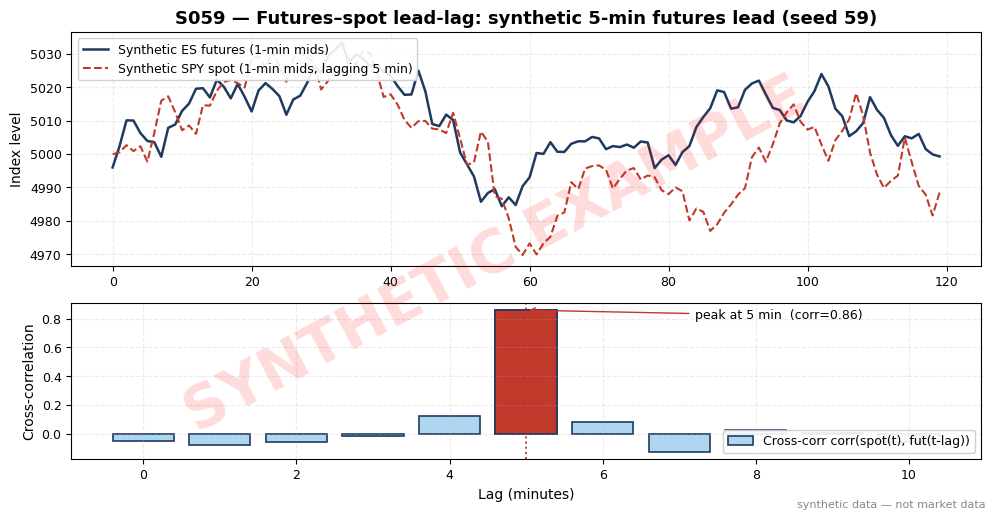

Recreate this plot in Python. (Note: this script raises an exception after producing the figure.)
import matplotlib
matplotlib.use("Agg")  # headless render on the Mac/VM
import matplotlib.pyplot as plt
import numpy as np

# ---- HOUSE STYLE (do not restyle) ----
plt.rcParams.update({
    "figure.figsize": (10, 5.2),
    "figure.dpi": 150,
    "savefig.dpi": 150,
    "font.family": "DejaVu Sans",
    "font.size": 10,
    "axes.titlesize": 13,
    "axes.titleweight": "bold",
    "axes.labelsize": 10,
    "axes.grid": True,
    "grid.alpha": 0.25,
    "grid.linestyle": "--",
    "xtick.labelsize": 9,
    "ytick.labelsize": 9,
    "legend.fontsize": 9,
    "legend.framealpha": 0.9,
})
PALETTE = {
    "price":   "#1f3a5f",  # dark navy — primary price/equity line
    "signal":  "#c0392b",  # red — signal / entries
    "signal2": "#8e44ad",  # purple — secondary signal
    "volume":  "#7f8c8d",  # grey — volume bars
    "band":    "#aed6f1",  # light blue — bands / fill
    "profit":  "#1e8449",  # green — profits / long
    "loss":    "#922b21",  # dark red — losses / short
    "zero":    "#2c3e50",  # baseline
}

# ---- SYNTHETIC DATA: futures lead spot by 5 minutes (seed 59) ----
rng = np.random.default_rng(59)
N, LEAD = 120, 5  # 120 one-minute bars; spot lags futures by 5 min
fut_ret = rng.normal(0, 0.0008, N)          # ES futures 1-min mid returns
spot_noise = rng.normal(0, 0.0005, N)
spot_ret = np.concatenate([np.zeros(LEAD), fut_ret[:N - LEAD]]) + spot_noise
fut_px = 5000 * np.exp(np.cumsum(fut_ret))
spot_px = 5000 * np.exp(np.cumsum(spot_ret))
tmin = np.arange(N)

# Cross-correlation of spot(t) vs futures(t - lag): peak expected at lag = 5 min
lags = np.arange(0, 11)
ccf = np.array([np.corrcoef(spot_ret[l:], fut_ret[:N - l])[0, 1] for l in lags])
peak_lag = lags[np.argmax(ccf)]

# Lagged predictive regression: spot(t) = a + b * fut(t-5)  (example threshold demo)
x = fut_ret[:N - LEAD]
y = spot_ret[LEAD:]
b = np.cov(x, y, bias=True)[0, 1] / np.var(x)
a = y.mean() - b * x.mean()
r2 = (np.corrcoef(x, y)[0, 1]) ** 2
print(f"peak lag = {peak_lag} min; slope b={b:.4f}; intercept a={a:.7f}; R^2={r2:.4f}")
print("CCF by lag (min):", ", ".join(f"{l}:{c:.3f}" for l, c in zip(lags, ccf)))
print("first/last px: fut", f"{fut_px[0]:.2f} -> {fut_px[-1]:.2f}; spot", f"{spot_px[0]:.2f} -> {spot_px[-1]:.2f}")

fig, (ax1, ax2) = plt.subplots(2, 1, sharex=False, gridspec_kw={"height_ratios": [3, 2]})
ax1.plot(tmin, fut_px, color=PALETTE["price"], lw=1.8, label="Synthetic ES futures (1-min mids)")
ax1.plot(tmin, spot_px, color=PALETTE["signal"], lw=1.5, linestyle="--",
         label="Synthetic SPY spot (1-min mids, lagging 5 min)")
ax1.set_ylabel("Index level")
ax1.set_title("S059 — Futures–spot lead-lag: synthetic 5-min futures lead (seed 59)")
ax1.legend(loc="upper left")

ax2.bar(lags, ccf, color=PALETTE["band"], edgecolor=PALETTE["price"], lw=1.2,
        label="Cross-corr corr(spot(t), fut(t-lag))")
ax2.bar([peak_lag], [ccf[peak_lag]], color=PALETTE["signal"], edgecolor=PALETTE["price"], lw=1.2)
ax2.axvline(peak_lag, color=PALETTE["signal"], linestyle=":", lw=1.4)
ax2.annotate(f"peak at {peak_lag} min  (corr={ccf[peak_lag]:.2f})",
             xy=(peak_lag, ccf[peak_lag]), xytext=(peak_lag + 2.2, ccf[peak_lag] - 0.06),
             fontsize=9, arrowprops=dict(arrowstyle="->", color=PALETTE["signal"]))
ax2.set_xlabel("Lag (minutes)")
ax2.set_ylabel("Cross-correlation")
ax2.legend(loc="lower right")

# ---- SYNTHETIC WATERMARK (mandatory) ----
fig = plt.gcf()
fig.text(0.5, 0.5, "SYNTHETIC EXAMPLE", fontsize=42, color="red", alpha=0.14,
         ha="center", va="center", rotation=28, weight="bold", zorder=10)
fig.text(0.99, 0.01, "synthetic data — not market data", fontsize=8, color="#7f8c8d",
         ha="right", va="bottom")
plt.tight_layout()
plt.savefig("images/S059_example.png", bbox_inches="tight")  # <-- use the chapter's ID
plt.close()
